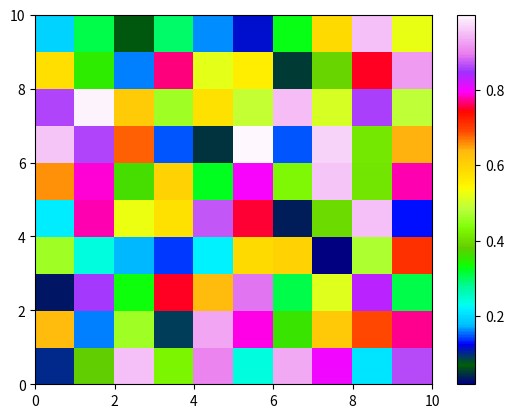

Generate this figure with matplotlib:

## colormap test!

from pylab import *
cdict = {'red': ((0.0, 0.0, 0.0),
                 (0.5, 1.0, 0.7),
                 (1.0, 1.0, 1.0)),
         'green': ((0.0, 0.0, 0.0),
                   (0.5, 1.0, 0.0),
                   (1.0, 1.0, 1.0)),
         'blue': ((0.0, 0.0, 0.0),
                  (0.5, 1.0, 0.0),
                  (1.0, 0.5, 1.0))}
#my_cmap = matplotlib.colors.LinearSegmentedColormap('my_colormap',cdict,256)
pcolor(rand(10,10),cmap=cm.gist_ncar)
colorbar()

#print cm.spectral

savefig("pooop.png",dpi=300)

